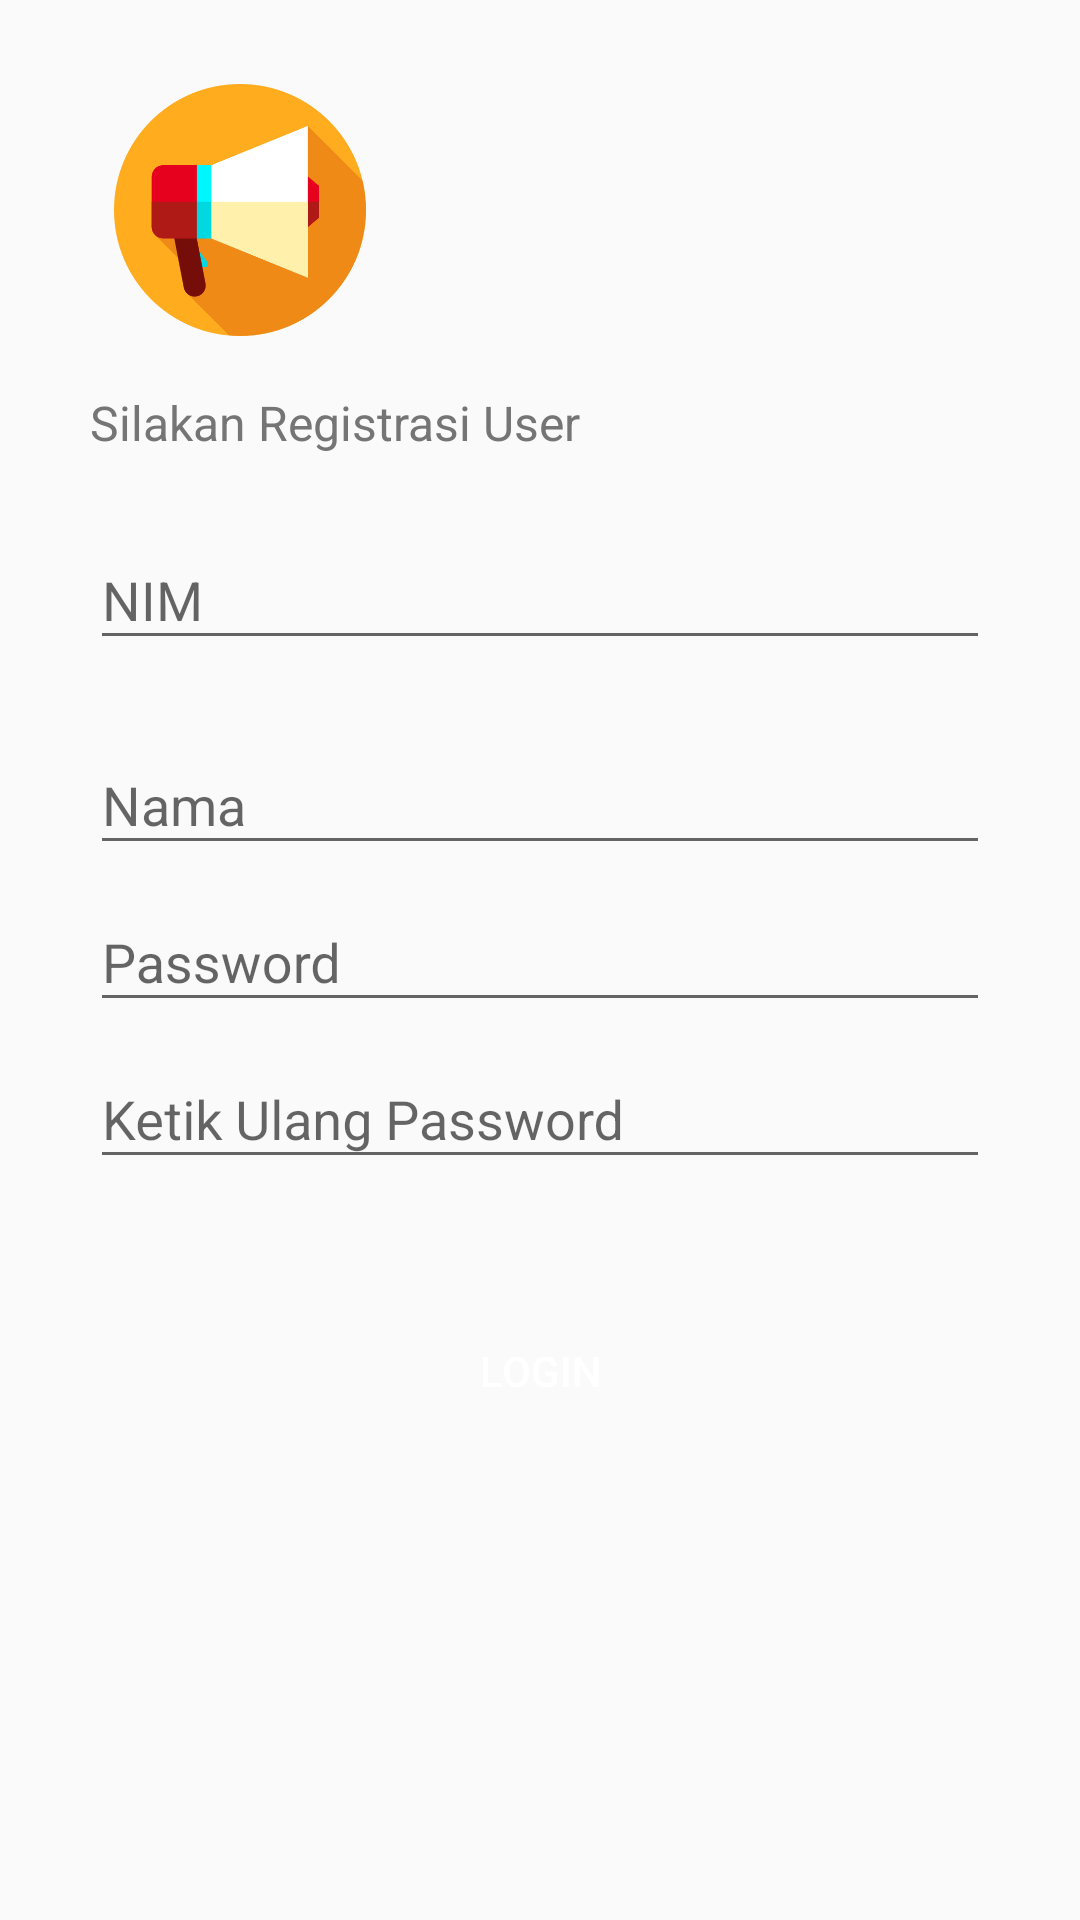

Produce the Android XML layout that renders to this screen, including the resource entries it uses.
<!-- AndroidManifest.xml: application theme AppTheme -->
<!-- res/layout/activity_registrasi.xml -->
<?xml version="1.0" encoding="utf-8"?>
<ScrollView xmlns:android="http://schemas.android.com/apk/res/android"
    xmlns:app="http://schemas.android.com/apk/res-auto"
    xmlns:tools="http://schemas.android.com/tools"
    android:layout_width="match_parent"
    android:layout_height="match_parent"
    tools:context="com.kelompok1.portalpengaduanuser.activity.RegistrasiActivity">


    <LinearLayout
        android:layout_width="match_parent"
        android:layout_height="wrap_content"
        android:orientation="vertical">

        <FrameLayout
            android:layout_width="@dimen/width_login_frame"
            android:layout_height="@dimen/height_login_frame"
            android:layout_marginLeft="@dimen/marginLeft_login_frame"
            android:layout_marginTop="20dp"
            android:background="@drawable/button_login">

            <ImageView
                android:layout_width="match_parent"
                android:layout_height="match_parent"
                android:padding="@dimen/padding_login_frame"
                android:src="@drawable/megaphone" />

        </FrameLayout>

        <TextView
            android:layout_width="wrap_content"
            android:layout_height="wrap_content"
            android:layout_marginLeft="@dimen/marginLeft_login"
            android:layout_marginTop="@dimen/marginTop_login_tv"
            android:text="Silakan Registrasi User"
            android:textColor="@color/colorSecondaryText"
            android:textSize="@dimen/textSize_login_tv" />


        <android.support.design.widget.TextInputLayout
            android:layout_width="match_parent"
            android:layout_height="wrap_content"
            android:layout_marginLeft="@dimen/marginLeft_login"
            android:layout_marginRight="@dimen/marginLeft_login"
            android:layout_marginTop="@dimen/marginTop_editText">

            <EditText
                android:id="@+id/et_nim_registrasi"
                android:layout_width="match_parent"
                android:layout_height="wrap_content"
                android:drawableLeft="@drawable/ic_user"
                android:drawablePadding="@dimen/padding_login_frame"
                android:hint="NIM"
                android:inputType="textEmailAddress" />

        </android.support.design.widget.TextInputLayout>

        <android.support.design.widget.TextInputLayout
            android:layout_width="match_parent"
            android:layout_height="wrap_content"
            android:layout_marginLeft="@dimen/marginLeft_login"
            android:layout_marginRight="@dimen/marginLeft_login"
            android:layout_marginTop="@dimen/marginTop_editText">

            <EditText
                android:id="@+id/et_nama_registrasi"
                android:layout_width="match_parent"
                android:layout_height="wrap_content"
                android:drawableLeft="@drawable/ic_user"
                android:drawablePadding="@dimen/padding_login_frame"
                android:hint="Nama"
                android:inputType="textEmailAddress" />

        </android.support.design.widget.TextInputLayout>

        <android.support.design.widget.TextInputLayout
            android:layout_width="match_parent"
            android:layout_height="wrap_content"
            android:layout_marginLeft="@dimen/marginLeft_login"
            android:layout_marginRight="@dimen/marginLeft_login">

            <EditText
                android:id="@+id/et_password"
                android:layout_width="match_parent"
                android:layout_height="wrap_content"
                android:drawableLeft="@drawable/ic_lock"
                android:drawablePadding="@dimen/padding_login_frame"
                android:hint="Password"
                android:inputType="textPassword" />

        </android.support.design.widget.TextInputLayout>

        <android.support.design.widget.TextInputLayout
            android:layout_width="match_parent"
            android:layout_height="wrap_content"
            android:layout_marginLeft="@dimen/marginLeft_login"
            android:layout_marginRight="@dimen/marginLeft_login">

            <EditText
                android:id="@+id/et_repassword"
                android:layout_width="match_parent"
                android:layout_height="wrap_content"
                android:drawableLeft="@drawable/ic_lock"
                android:drawablePadding="@dimen/padding_login_frame"
                android:hint="Ketik Ulang Password"
                android:inputType="textPassword" />

        </android.support.design.widget.TextInputLayout>

        <Button
            android:id="@+id/btn_registrasi"
            android:layout_width="match_parent"
            android:layout_height="wrap_content"
            android:layout_marginLeft="@dimen/marginLeft_login"
            android:layout_marginRight="@dimen/marginLeft_login"
            android:layout_marginTop="@dimen/marginTop_login_buttonLogin"
            android:background="@drawable/button_login"
            android:text="LOGIN"
            android:textColor="@color/colorWhite" />
    </LinearLayout>
</ScrollView>
<!-- resources referenced by this layout -->
<resources>
  <color name="colorSecondaryText">#757575</color>
  <color name="colorWhite">#FFFFFF</color>
  <dimen name="height_login_frame">100dp</dimen>
  <dimen name="marginLeft_login">30dp</dimen>
  <dimen name="marginLeft_login_frame">30dp</dimen>
  <dimen name="marginTop_editText">16dp</dimen>
  <dimen name="marginTop_login_buttonLogin">40dp</dimen>
  <dimen name="marginTop_login_tv">10dp</dimen>
  <dimen name="padding_login_frame">8dp</dimen>
  <dimen name="textSize_login_tv">16sp</dimen>
  <dimen name="width_login_frame">100dp</dimen>
  <!-- drawable megaphone: png bitmap (drawable, 19005 bytes) -->
  <style name="AppTheme" parent="Theme.AppCompat.Light.DarkActionBar">
          
          <item name="colorPrimary">@color/colorPrimary</item>
          <item name="colorPrimaryDark">@color/colorPrimaryDark</item>
          <item name="colorAccent">@color/colorAccent</item>
      </style>
  <color name="colorPrimary">#efcc7b</color>
  <color name="colorPrimaryDark">#deb027</color>
  <color name="colorAccent">#EF6C00</color>
</resources>
